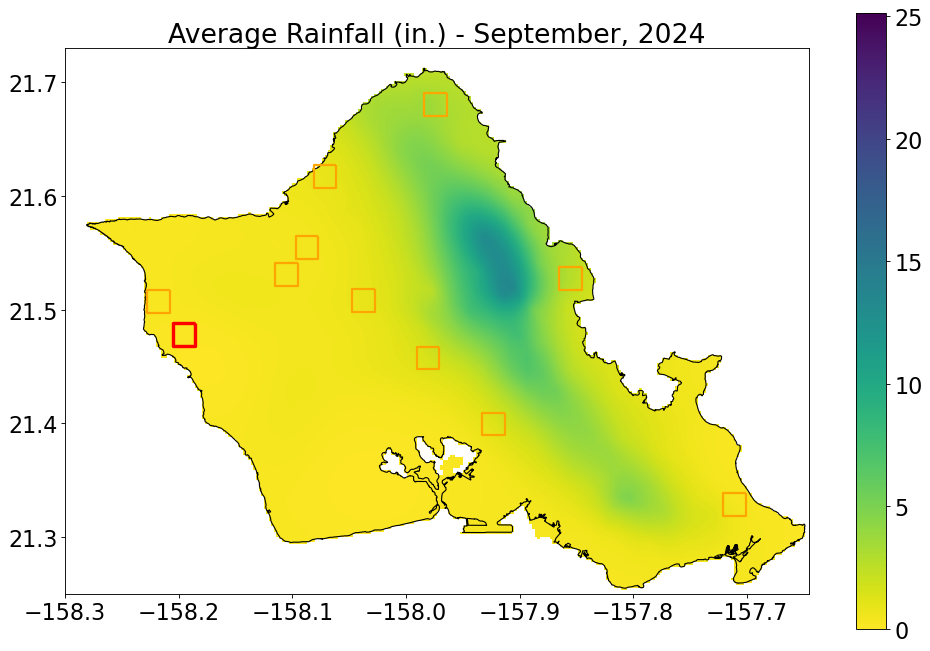

Values plotted in this chart, from the file beside it:
, Year, Month, RF_mm, RF_in, datetime
0, 1920, 1.0, 155.7, 6.128, 1920-01-01
1, 1920, 2.0, 24.9, 0.9802, 1920-02-01
2, 1920, 3.0, 89.99, 3.543, 1920-03-01
3, 1920, 4.0, 48.82, 1.922, 1920-04-01
4, 1920, 5.0, 81.93, 3.226, 1920-05-01
5, 1920, 6.0, 20.24, 0.7967, 1920-06-01
6, 1920, 7.0, 14.01, 0.5516, 1920-07-01
7, 1920, 8.0, 13.44, 0.5291, 1920-08-01
8, 1920, 9.0, 14.14, 0.5568, 1920-09-01
9, 1920, 10.0, 14.81, 0.583, 1920-10-01
10, 1920, 11.0, 35.14, 1.383, 1920-11-01
11, 1920, 12.0, 289.4, 11.39, 1920-12-01
12, 1921, 1.0, 226.8, 8.929, 1921-01-01
13, 1921, 2.0, 54.41, 2.142, 1921-02-01
14, 1921, 3.0, 20.4, 0.8031, 1921-03-01
15, 1921, 4.0, 27.9, 1.098, 1921-04-01
16, 1921, 5.0, 20.7, 0.8151, 1921-05-01
17, 1921, 6.0, 27.7, 1.091, 1921-06-01
18, 1921, 7.0, 6.5, 0.2559, 1921-07-01
19, 1921, 8.0, 8.169, 0.3216, 1921-08-01
20, 1921, 9.0, 9.321, 0.367, 1921-09-01
21, 1921, 10.0, 81.96, 3.227, 1921-10-01
22, 1921, 11.0, 18.88, 0.7433, 1921-11-01
23, 1921, 12.0, 126.7, 4.987, 1921-12-01
24, 1922, 1.0, 61.37, 2.416, 1922-01-01
25, 1922, 2.0, 32.68, 1.286, 1922-02-01
26, 1922, 3.0, 72.64, 2.86, 1922-03-01
27, 1922, 4.0, 38.48, 1.515, 1922-04-01
28, 1922, 5.0, 18.28, 0.7196, 1922-05-01
29, 1922, 6.0, 8.224, 0.3238, 1922-06-01
30, 1922, 7.0, 2.911, 0.1146, 1922-07-01
31, 1922, 8.0, 21.26, 0.8372, 1922-08-01
32, 1922, 9.0, 80, 3.15, 1922-09-01
33, 1922, 10.0, 55.34, 2.179, 1922-10-01
34, 1922, 11.0, 27.55, 1.084, 1922-11-01
35, 1922, 12.0, 11.29, 0.4445, 1922-12-01
36, 1923, 1.0, 217, 8.543, 1923-01-01
37, 1923, 2.0, 94.99, 3.74, 1923-02-01
38, 1923, 3.0, 114.3, 4.499, 1923-03-01
39, 1923, 4.0, 138.7, 5.459, 1923-04-01
40, 1923, 5.0, 6.936, 0.2731, 1923-05-01
41, 1923, 6.0, 4.177, 0.1644, 1923-06-01
42, 1923, 7.0, 3.791, 0.1492, 1923-07-01
43, 1923, 8.0, 52.65, 2.073, 1923-08-01
44, 1923, 9.0, 25.37, 0.9989, 1923-09-01
45, 1923, 10.0, 16.93, 0.6666, 1923-10-01
46, 1923, 11.0, 9.201, 0.3622, 1923-11-01
47, 1923, 12.0, 232.7, 9.162, 1923-12-01
48, 1924, 1.0, 12.45, 0.49, 1924-01-01
49, 1924, 2.0, 28.72, 1.131, 1924-02-01
50, 1924, 3.0, 103.9, 4.092, 1924-03-01
51, 1924, 4.0, 359.1, 14.14, 1924-04-01
52, 1924, 5.0, 27.81, 1.095, 1924-05-01
53, 1924, 6.0, 12.92, 0.5087, 1924-06-01
54, 1924, 7.0, 15.46, 0.6085, 1924-07-01
55, 1924, 8.0, 4.871, 0.1918, 1924-08-01
56, 1924, 9.0, 17.3, 0.6811, 1924-09-01
57, 1924, 10.0, 38.19, 1.503, 1924-10-01
58, 1924, 11.0, 29.54, 1.163, 1924-11-01
59, 1924, 12.0, 145, 5.709, 1924-12-01
... 1,197 more rows
